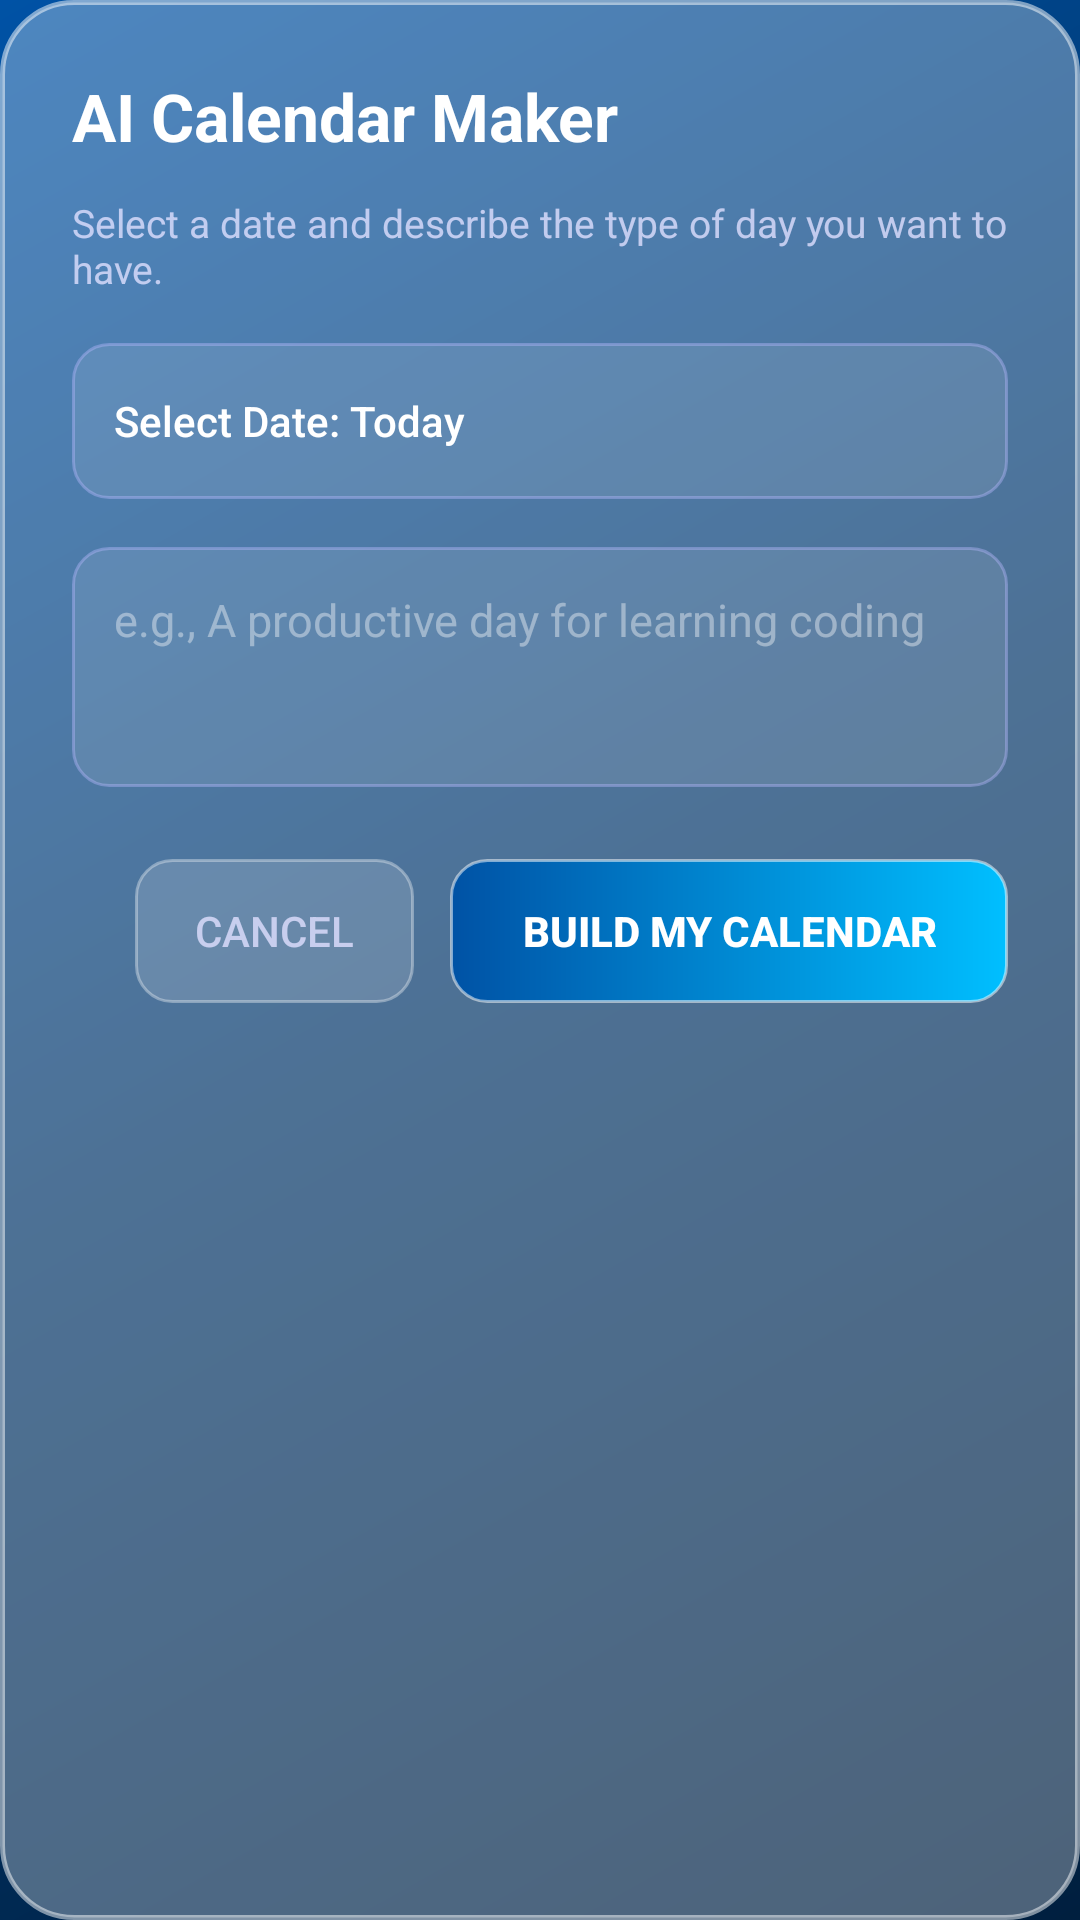

Produce the Android XML layout that renders to this screen, including the resource entries it uses.
<!-- AndroidManifest.xml: application theme Theme.TaskFlow -->
<!-- res/layout/dialog_calendar_maker.xml -->
<?xml version="1.0" encoding="utf-8"?>
<LinearLayout xmlns:android="http://schemas.android.com/apk/res/android"
    android:layout_width="match_parent"
    android:layout_height="wrap_content"
    android:orientation="vertical"
    android:padding="24dp"
    android:background="@drawable/glass_dialog_bg">

    <TextView
        android:layout_width="wrap_content"
        android:layout_height="wrap_content"
        android:text="AI Calendar Maker"
        android:textColor="#FFFFFFFF"
        android:textSize="22sp"
        android:textStyle="bold"
        android:layout_marginBottom="12dp" />

    <TextView
        android:layout_width="wrap_content"
        android:layout_height="wrap_content"
        android:text="Select a date and describe the type of day you want to have."
        android:textColor="#CCE0E0FF"
        android:textSize="13sp"
        android:layout_marginBottom="16dp" />

    
    <Button
        android:id="@+id/btn_maker_date"
        android:layout_width="match_parent"
        android:layout_height="52dp"
        android:background="@drawable/glass_input_bg"
        android:text="Select Date: Today"
        android:textColor="#FFFFFFFF"
        android:gravity="start|center_vertical"
        android:paddingStart="14dp"
        android:textAllCaps="false"
        android:layout_marginBottom="16dp" />

    
    <EditText
        android:id="@+id/et_maker_goal"
        android:layout_width="match_parent"
        android:layout_height="wrap_content"
        android:minHeight="80dp"
        android:background="@drawable/glass_input_bg"
        android:hint="e.g., A productive day for learning coding"
        android:textColorHint="#66FFFFFF"
        android:textColor="#FFFFFFFF"
        android:textSize="15sp"
        android:padding="14dp"
        android:gravity="top"
        android:inputType="textCapSentences|textMultiLine"
        android:layout_marginBottom="24dp" />

    <LinearLayout
        android:layout_width="match_parent"
        android:layout_height="wrap_content"
        android:orientation="horizontal"
        android:gravity="end">

        <Button
            android:id="@+id/btn_maker_cancel"
            android:layout_width="wrap_content"
            android:layout_height="48dp"
            android:background="@drawable/btn_cancel_bg"
            android:text="Cancel"
            android:textColor="#CCE0E0FF"
            android:layout_marginEnd="12dp"
            android:paddingStart="20dp"
            android:paddingEnd="20dp"
            android:stateListAnimator="@null" />

        <Button
            android:id="@+id/btn_maker_generate"
            android:layout_width="wrap_content"
            android:layout_height="48dp"
            android:background="@drawable/btn_primary_bg"
            android:text="Build My Calendar"
            android:textColor="#FFFFFFFF"
            android:textStyle="bold"
            android:paddingStart="24dp"
            android:paddingEnd="24dp"
            android:stateListAnimator="@null" />
    </LinearLayout>

</LinearLayout>
<!-- resources referenced by this layout -->
<resources>
  <!-- drawable btn_cancel_bg (drawable) -->
  <?xml version="1.0" encoding="utf-8"?>
  <shape xmlns:android="http://schemas.android.com/apk/res/android"
      android:shape="rectangle">
      <solid android:color="#26FFFFFF" />
      <stroke
          android:width="1dp"
          android:color="#59FFFFFF" />
      <corners android:radius="12dp" />
  </shape>
  <!-- drawable btn_primary_bg (drawable) -->
  <?xml version="1.0" encoding="utf-8"?>
  <shape xmlns:android="http://schemas.android.com/apk/res/android"
      android:shape="rectangle">
      <gradient
          android:type="linear"
          android:angle="0"
          android:startColor="#0052A5"
          android:endColor="#00BFFF" />
      <stroke
          android:width="1dp"
          android:color="#80FFFFFF" />
      <corners android:radius="12dp" />
  </shape>
  <!-- drawable glass_dialog_bg (drawable) -->
  <?xml version="1.0" encoding="utf-8"?>
  <shape xmlns:android="http://schemas.android.com/apk/res/android"
      android:shape="rectangle">
      <solid android:color="#4DFFFFFF" />
      <stroke
          android:width="1.5dp"
          android:color="#80FFFFFF" />
      <corners android:radius="24dp" />
  </shape>
  <!-- drawable glass_input_bg (drawable) -->
  <?xml version="1.0" encoding="utf-8"?>
  <shape xmlns:android="http://schemas.android.com/apk/res/android"
      android:shape="rectangle">
      <solid android:color="#1AFFFFFF" />
      <stroke
          android:width="1dp"
          android:color="#66B8B8FF" />
      <corners android:radius="12dp" />
  </shape>
  <style name="Theme.TaskFlow" parent="Theme.MaterialComponents.DayNight.NoActionBar">
          <item name="colorPrimary">@color/accent_purple</item>
          <item name="colorPrimaryVariant">@color/bg_dark_start</item>
          <item name="colorOnPrimary">@android:color/white</item>
          <item name="colorSecondary">@color/accent_pink</item>
          <item name="colorOnSecondary">@android:color/white</item>
  
          
          <item name="android:statusBarColor">@android:color/transparent</item>
          <item name="android:windowTranslucentStatus">true</item>
  
          
          <item name="android:windowBackground">@drawable/bg_gradient</item>
  
          
          <item name="android:textColorPrimary">@color/text_primary</item>
          <item name="android:textColorSecondary">@color/text_secondary</item>
      </style>
  <color name="accent_purple">#0052A5</color>
  <color name="bg_dark_start">#0D0D1A</color>
  <color name="accent_pink">#00BFFF</color>
  <!-- drawable bg_gradient (drawable) -->
  <?xml version="1.0" encoding="utf-8"?>
  <shape xmlns:android="http://schemas.android.com/apk/res/android"
      android:shape="rectangle">
      <gradient
          android:type="linear"
          android:angle="135"
          android:startColor="#001F3F"
          android:centerColor="#003366"
          android:endColor="#0052A5" />
  </shape>
  <color name="text_primary">#FFFFFFFF</color>
  <color name="text_secondary">#B3FFFFFF</color>
</resources>
